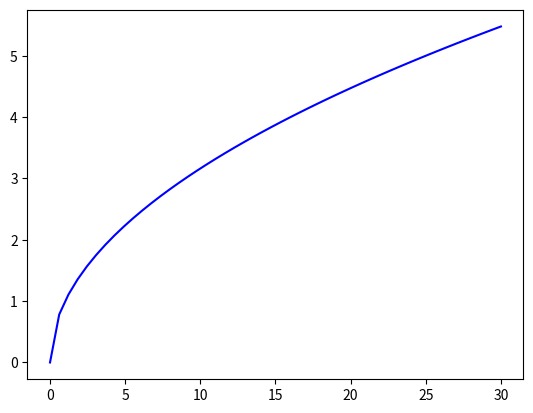

Python code for this plot:
import matplotlib.pyplot as pp
import numpy as np


def f1(x):
    return np.sqrt(x)


def f2(a, b, n):
    h = (b - a) / n
    suma = 0
    for i in range(n):
        suma += f1(a + i * h + h / 2) * h
    return suma


wykres1 = np.linspace(0, 30)

pp.plot(wykres1, f1(wykres1), color="blue")

pp.show()
